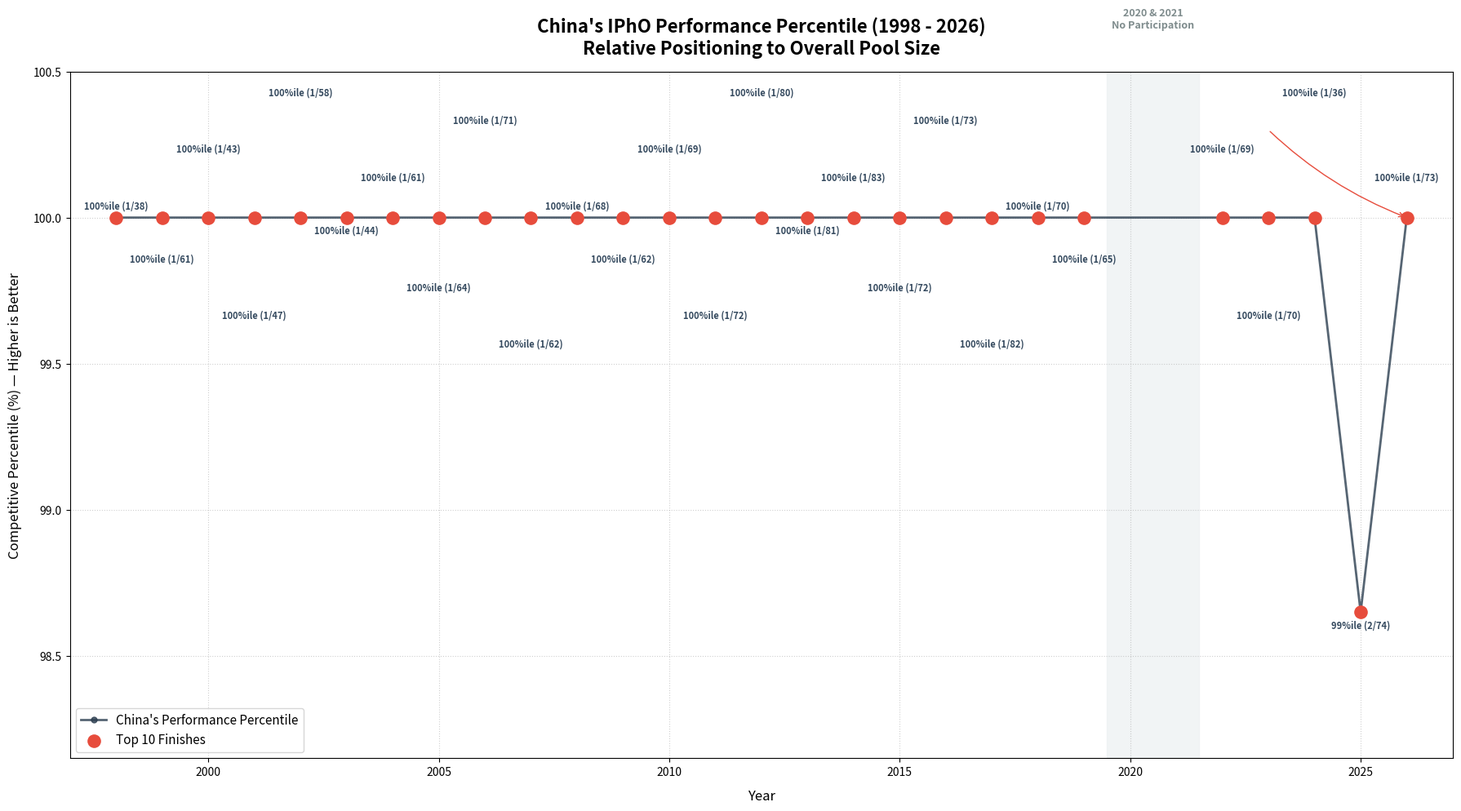

Reproduce this figure in Python. (Note: this script raises an exception after producing the figure.)
import matplotlib.pyplot as plt
import pandas as pd

# Historical IPhO Data for China (1998 - 2026)
# Format: (Year, China's Unofficial Rank, Total Participating Countries)
# Note: 2020 is omitted as the competition was cancelled due to the pandemic.
ipho_data = [
    (1998, 1, 38),
    (1999, 1, 61),
    (2000, 1, 43),
    (2001, 1, 47),
    (2002, 1, 58),
    (2003, 1, 44),
    (2004, 1, 61),
    (2005, 1, 64),
    (2006, 1, 71),
    (2007, 1, 62),
    (2008, 1, 68),
    (2009, 1, 62),
    (2010, 1, 69),
    (2011, 1, 72),
    (2012, 1, 80),
    (2013, 1, 81),
    (2014, 1, 83),
    (2015, 1, 72),
    (2016, 1, 73),
    (2017, 1, 82),
    (2018, 1, 70),
    (2019, 1, 65),
    (2022, 1, 69),
    (2023, 1, 70),
    (2024, 1, 36),
    (2025, 2, 74),
    (2026, 1, 73),
]

# Create DataFrame
df = pd.DataFrame(ipho_data, columns=["Year", "Rank", "Total_Countries"])

# Calculate the competitive percentile (Higher is better, 100% = 1st place)
df["Percentile"] = (1 - (df["Rank"] - 1) / df["Total_Countries"]) * 100

# Initialize the plot
plt.figure(figsize=(18, 10))

# Plot the primary percentile path
plt.plot(
    df["Year"],
    df["Percentile"],
    marker="o",
    linestyle="-",
    color="#2c3e50",
    linewidth=2,
    markersize=5,
    alpha=0.8,
    label="China's Performance Percentile",
)

# Annotate every individual data point with its Rank / Total Countries string
prepct = 0
minpct = 101
for i, row in df.iterrows():
    year = int(row["Year"])
    rank = int(row["Rank"])
    total = int(row["Total_Countries"])
    pct = row["Percentile"]

    # Toggle text positions slightly to avoid visual overlap
    if i % 2 == 0:
        yano = 8 + 5 * (5 * (i % 5))
    else:
        yano = -14 - 5 * (5 * (i % 5))
    xy_text_offset = (0, yano)  # if rank % 2 == 0 else (0, -14)

    plt.annotate(
        f"{pct:.0f}%ile ({rank}/{total})",
        xy=(year, pct),
        xytext=xy_text_offset,
        textcoords="offset points",
        ha="center",
        fontsize=8,
        color="#34495e",
        weight="semibold",
    )
    prepct = pct
    minpct = min(minpct, pct)

# Highlight standout historic peaks (Top-10 finishes)
top_milestones = df[df["Rank"] / df["Total_Countries"] <= 0.10]
plt.scatter(
    top_milestones["Year"],
    top_milestones["Percentile"],
    color="#e74c3c",
    s=120,
    zorder=5,
    label="Top 10 Finishes",
)

# Specifically label the all-time high water mark (2018)
# Assuming you have isolated the 2018 and 2026 data points
best_2018 = df[df["Year"] == 2018].iloc[0]
best_2026 = df[df["Year"] == 2026].iloc[0]

# 1. Anchor the text at a shared coordinate so both arrows originate from the exact same spot
text_x = 2022
text_y = best_2018["Percentile"] + 0.3

# 2. Main Annotation (Contains the Text + Arrow pointing to 2018)
# plt.annotate(
#     f"🏆 Historic Peak!\nRank {int(best_2018['Rank'])} of {int(best_2018['Total_Countries'])}\n({best_2018['Percentile']:.0f}th Percentile)",
#     xy=(2018, best_2018["Percentile"]),
#     xytext=(text_x, text_y),
#     arrowprops=dict(color="#e74c3c", arrowstyle="->", connectionstyle="arc3,rad=-0.1"),
#     fontsize=11,
#     fontweight="bold",
#     color="#e74c3c",
#     ha="center",
#     fontname="Segoe UI Emoji",
# )

# 3. Ghost Annotation (Empty Text + Arrow pointing to 2026)
plt.annotate(
    "",  # An empty string prevents overlapping text rendering
    xy=(2026, best_2026["Percentile"]),
    xytext=(text_x + 1, text_y),
    arrowprops=dict(
        color="#e74c3c",
        arrowstyle="->",
        connectionstyle="arc3,rad=0.1",
        # Note: Flipped the rad polarity to 0.1 so the arc bows in the opposite direction
    ),
)

# Plot customization
plt.title(
    f"China's IPhO Performance Percentile ({ipho_data[0][0]} - {ipho_data[-1][0]})\nRelative Positioning to Overall Pool Size",
    fontsize=16,
    fontweight="bold",
    pad=15,
)
plt.xlabel("Year", fontsize=12, labelpad=10)
plt.ylabel("Competitive Percentile (%) — Higher is Better", fontsize=12, labelpad=10)
plt.xlim(ipho_data[0][0] - 1, ipho_data[-1][0] + 1)
plt.ylim(minpct - 0.5, 100.5)
plt.grid(True, linestyle=":", alpha=0.6)
plt.legend(loc="lower left", fontsize=11)

# Informative visual anchor for the 2020 gap
plt.axvspan(2019.5, 2021.5, color="#ecf0f1", alpha=0.7, zorder=1)
plt.text(
    2020.5,
    minpct + 2,
    "2020 & 2021\nNo Participation",
    color="#7f8c8d",
    fontsize=9,
    ha="center",
    fontweight="bold",
)

plt.tight_layout()
plt.savefig("assets/China_ipho_percentile.png")
plt.show()
